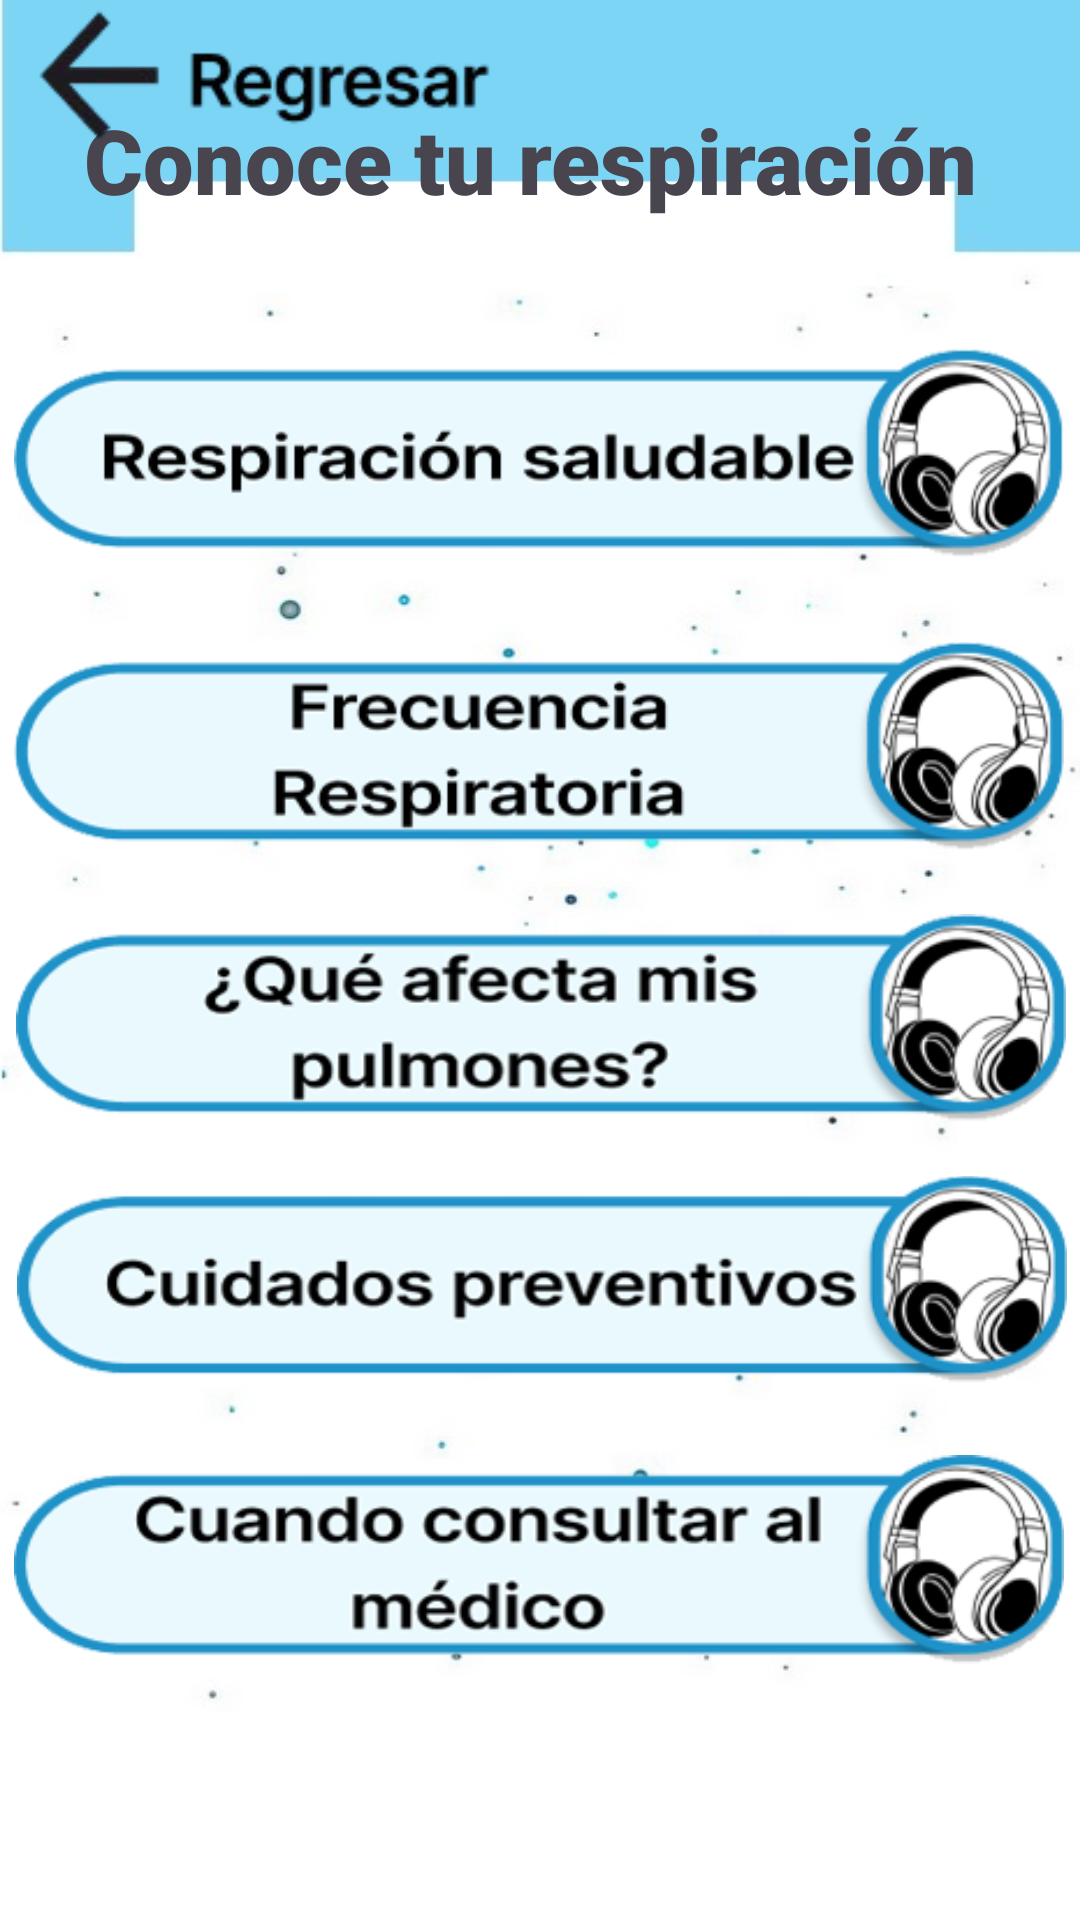

Here is an Android app screen rendered from its layout file. Give the layout XML and the strings, colors and styles it references.
<!-- AndroidManifest.xml: application theme Theme.RespiApp1 -->
<!-- res/layout/activity_conoce_tu_respiracion.xml -->
<?xml version="1.0" encoding="utf-8"?>
<androidx.constraintlayout.widget.ConstraintLayout xmlns:android="http://schemas.android.com/apk/res/android"
    xmlns:app="http://schemas.android.com/apk/res-auto"
    xmlns:tools="http://schemas.android.com/tools"
    android:id="@+id/main"
    android:background="@drawable/background"
    android:layout_width="match_parent"
    android:layout_height="match_parent"
    tools:context=".Conoce_tu_respiracion">

    <TextView
        android:id="@+id/textView2"
        android:layout_width="318dp"
        android:layout_height="53dp"
        android:fontFamily="sans-serif-black"
        android:text=" Conoce tu respiración"
        android:textSize="30dp"
        app:layout_constraintBottom_toBottomOf="parent"
        app:layout_constraintEnd_toEndOf="parent"
        app:layout_constraintHorizontal_bias="0.494"
        app:layout_constraintStart_toStartOf="parent"
        app:layout_constraintTop_toTopOf="parent"
        app:layout_constraintVertical_bias="0.056" />

    <ImageView
        android:id="@+id/regesar"
        android:layout_width="165dp"
        android:layout_height="51dp"
        android:clickable="true"
        android:contentDescription="@string/botones"
        android:focusable="true"
        app:layout_constraintBottom_toBottomOf="parent"
        app:layout_constraintEnd_toEndOf="parent"
        app:layout_constraintHorizontal_bias="0.036"
        app:layout_constraintStart_toStartOf="parent"
        app:layout_constraintTop_toTopOf="parent"
        app:layout_constraintVertical_bias="0.0"
        app:srcCompat="@drawable/btnregresar" />

    <ImageView
        android:id="@+id/respiracion_saludable"
        android:layout_width="350dp"
        android:layout_height="86dp"
        android:clickable="true"
        android:focusable="true"
        app:layout_constraintBottom_toBottomOf="parent"
        app:layout_constraintEnd_toEndOf="parent"
        app:layout_constraintHorizontal_bias="0.478"
        app:layout_constraintStart_toStartOf="parent"
        app:layout_constraintTop_toTopOf="parent"
        app:layout_constraintVertical_bias="0.195"
        app:srcCompat="@drawable/boton4"
        android:contentDescription="@string/botones"/>

    <ImageView
        android:id="@+id/frecuencia_resoiratoria"
        android:layout_width="350dp"
        android:layout_height="92dp"
        app:layout_constraintBottom_toBottomOf="parent"
        app:layout_constraintEnd_toEndOf="parent"
        app:layout_constraintHorizontal_bias="0.481"
        app:layout_constraintStart_toStartOf="parent"
        app:layout_constraintTop_toTopOf="parent"
        app:layout_constraintVertical_bias="0.37"
        app:srcCompat="@drawable/boton5"
        android:contentDescription="@string/botones"/>

    <ImageView
        android:id="@+id/afecta_pulmones"
        android:layout_width="350dp"
        android:layout_height="79dp"
        app:layout_constraintBottom_toBottomOf="parent"
        app:layout_constraintEnd_toEndOf="parent"
        app:layout_constraintHorizontal_bias="0.523"
        app:layout_constraintStart_toStartOf="parent"
        app:layout_constraintTop_toTopOf="parent"
        app:layout_constraintVertical_bias="0.535"
        app:srcCompat="@drawable/boton6"
        android:contentDescription="@string/botones"/>

    <ImageView
        android:id="@+id/cuidados_preventivos"
        android:layout_width="350dp"
        android:layout_height="84dp"
        app:layout_constraintBottom_toBottomOf="parent"
        app:layout_constraintEnd_toEndOf="parent"
        app:layout_constraintHorizontal_bias="0.578"
        app:layout_constraintStart_toStartOf="parent"
        app:layout_constraintTop_toTopOf="parent"
        app:layout_constraintVertical_bias="0.692"
        app:srcCompat="@drawable/boton7"
        android:contentDescription="@string/botones"/>

    <ImageView
        android:id="@+id/consultar_medico"
        android:layout_width="350dp"
        android:layout_height="85dp"
        app:layout_constraintBottom_toBottomOf="parent"
        app:layout_constraintEnd_toEndOf="parent"
        app:layout_constraintHorizontal_bias="0.473"
        app:layout_constraintStart_toStartOf="parent"
        app:layout_constraintTop_toTopOf="parent"
        app:layout_constraintVertical_bias="0.86"
        app:srcCompat="@drawable/boton8"
        android:contentDescription="@string/botones"/>

</androidx.constraintlayout.widget.ConstraintLayout>
<!-- resources referenced by this layout -->
<resources>
  <!-- drawable background: jpg bitmap (drawable, 24983 bytes) -->
  <!-- drawable boton4: jpg bitmap (drawable, 26192 bytes) -->
  <!-- drawable boton5: jpg bitmap (drawable, 26957 bytes) -->
  <!-- drawable boton6: jpg bitmap (drawable, 32968 bytes) -->
  <!-- drawable boton7: jpg bitmap (drawable, 30195 bytes) -->
  <!-- drawable boton8: jpg bitmap (drawable, 32294 bytes) -->
  <!-- drawable btnregresar: jpg bitmap (drawable, 7789 bytes) -->
  <style name="Theme.RespiApp1" parent="Base.Theme.RespiApp1" />
  <style name="Base.Theme.RespiApp1" parent="Theme.Material3.DayNight.NoActionBar">
          
          
      </style>
</resources>
